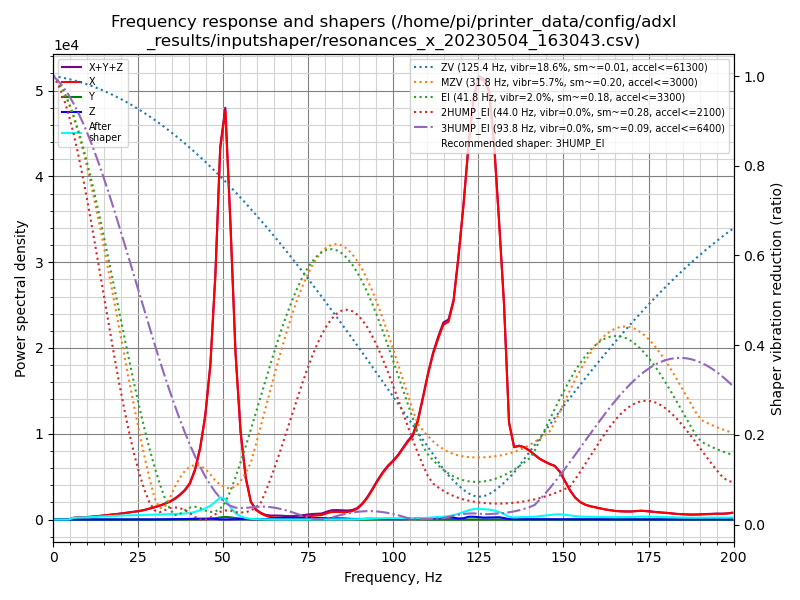

The data file committed next to this chart (first rows):
freq, psd_x, psd_y, psd_z, psd_xyz
0.0, 8.448e+02, 7.760e+00, 2.664e+01, 8.792e+02
1.5, 5.044e+02, 2.376e+01, 9.328e+01, 6.214e+02
3.0, 6.118e+01, 2.453e+01, 1.231e+02, 2.088e+02
4.5, 3.277e+02, 2.210e+01, 1.244e+02, 4.742e+02
6.0, 1.139e+03, 2.073e+01, 1.169e+02, 1.277e+03
7.4, 1.756e+03, 2.203e+01, 9.624e+01, 1.875e+03
8.9, 2.364e+03, 2.164e+01, 1.100e+02, 2.495e+03
10.4, 3.107e+03, 2.057e+01, 1.175e+02, 3.245e+03
11.9, 4.108e+03, 2.299e+01, 1.302e+02, 4.261e+03
13.4, 5.417e+03, 2.314e+01, 1.549e+02, 5.595e+03
14.9, 7.007e+03, 2.413e+01, 1.600e+02, 7.191e+03
16.4, 8.802e+03, 2.466e+01, 1.620e+02, 8.988e+03
17.9, 1.076e+04, 2.425e+01, 1.869e+02, 1.098e+04
19.4, 1.291e+04, 2.618e+01, 2.091e+02, 1.315e+04
20.8, 1.541e+04, 2.758e+01, 2.311e+02, 1.567e+04
22.3, 1.836e+04, 2.935e+01, 2.507e+02, 1.864e+04
23.8, 2.159e+04, 3.069e+01, 2.797e+02, 2.190e+04
25.3, 2.503e+04, 3.288e+01, 3.054e+02, 2.537e+04
26.8, 2.973e+04, 3.297e+01, 3.476e+02, 3.011e+04
28.3, 3.585e+04, 3.454e+01, 3.984e+02, 3.628e+04
29.8, 4.267e+04, 4.143e+01, 5.154e+02, 4.322e+04
31.3, 5.050e+04, 6.501e+01, 7.284e+02, 5.130e+04
32.8, 5.972e+04, 1.133e+02, 9.604e+02, 6.079e+04
34.3, 7.126e+04, 2.381e+02, 1.326e+03, 7.282e+04
35.7, 8.514e+04, 4.838e+02, 1.682e+03, 8.731e+04
37.2, 1.054e+05, 7.514e+02, 1.831e+03, 1.080e+05
38.7, 1.308e+05, 9.447e+02, 2.064e+03, 1.338e+05
40.2, 1.682e+05, 1.148e+03, 2.866e+03, 1.722e+05
41.7, 2.396e+05, 1.697e+03, 4.129e+03, 2.454e+05
43.2, 3.568e+05, 1.832e+03, 4.222e+03, 3.629e+05
44.7, 5.381e+05, 2.198e+03, 4.755e+03, 5.450e+05
46.2, 8.282e+05, 4.153e+03, 4.968e+03, 8.373e+05
47.7, 1.364e+06, 7.341e+03, 3.198e+03, 1.375e+06
49.1, 2.124e+06, 1.225e+04, 1.441e+03, 2.138e+06
50.6, 2.418e+06, 1.556e+04, 7.916e+02, 2.434e+06
52.1, 1.799e+06, 1.351e+04, 1.706e+03, 1.814e+06
53.6, 1.037e+06, 9.338e+03, 2.577e+03, 1.049e+06
55.1, 5.572e+05, 6.402e+03, 3.139e+03, 5.667e+05
56.6, 2.727e+05, 4.466e+03, 3.194e+03, 2.804e+05
58.1, 1.184e+05, 2.940e+03, 2.356e+03, 1.237e+05
59.6, 6.600e+04, 2.171e+03, 1.995e+03, 7.016e+04
61.1, 4.274e+04, 2.077e+03, 2.616e+03, 4.744e+04
62.5, 2.749e+04, 2.288e+03, 4.046e+03, 3.382e+04
64.0, 1.863e+04, 3.395e+03, 7.697e+03, 2.972e+04
65.5, 1.392e+04, 4.622e+03, 1.193e+04, 3.047e+04
67.0, 1.180e+04, 4.946e+03, 1.338e+04, 3.012e+04
68.5, 1.082e+04, 4.412e+03, 1.279e+04, 2.801e+04
70.0, 1.024e+04, 3.885e+03, 1.344e+04, 2.756e+04
71.5, 1.229e+04, 3.831e+03, 1.514e+04, 3.126e+04
73.0, 1.726e+04, 3.412e+03, 1.534e+04, 3.602e+04
74.5, 2.399e+04, 2.994e+03, 1.505e+04, 4.203e+04
76.0, 3.203e+04, 2.340e+03, 1.428e+04, 4.866e+04
77.4, 3.700e+04, 1.727e+03, 1.274e+04, 5.146e+04
78.9, 4.138e+04, 1.803e+03, 1.225e+04, 5.543e+04
80.4, 5.889e+04, 2.724e+03, 1.220e+04, 7.381e+04
81.9, 7.196e+04, 4.361e+03, 1.241e+04, 8.874e+04
83.4, 7.447e+04, 6.036e+03, 1.184e+04, 9.234e+04
84.9, 7.412e+04, 7.486e+03, 1.009e+04, 9.170e+04
86.4, 7.537e+04, 6.944e+03, 8.493e+03, 9.081e+04
87.9, 8.561e+04, 4.622e+03, 7.129e+03, 9.736e+04
... 75 more rows
